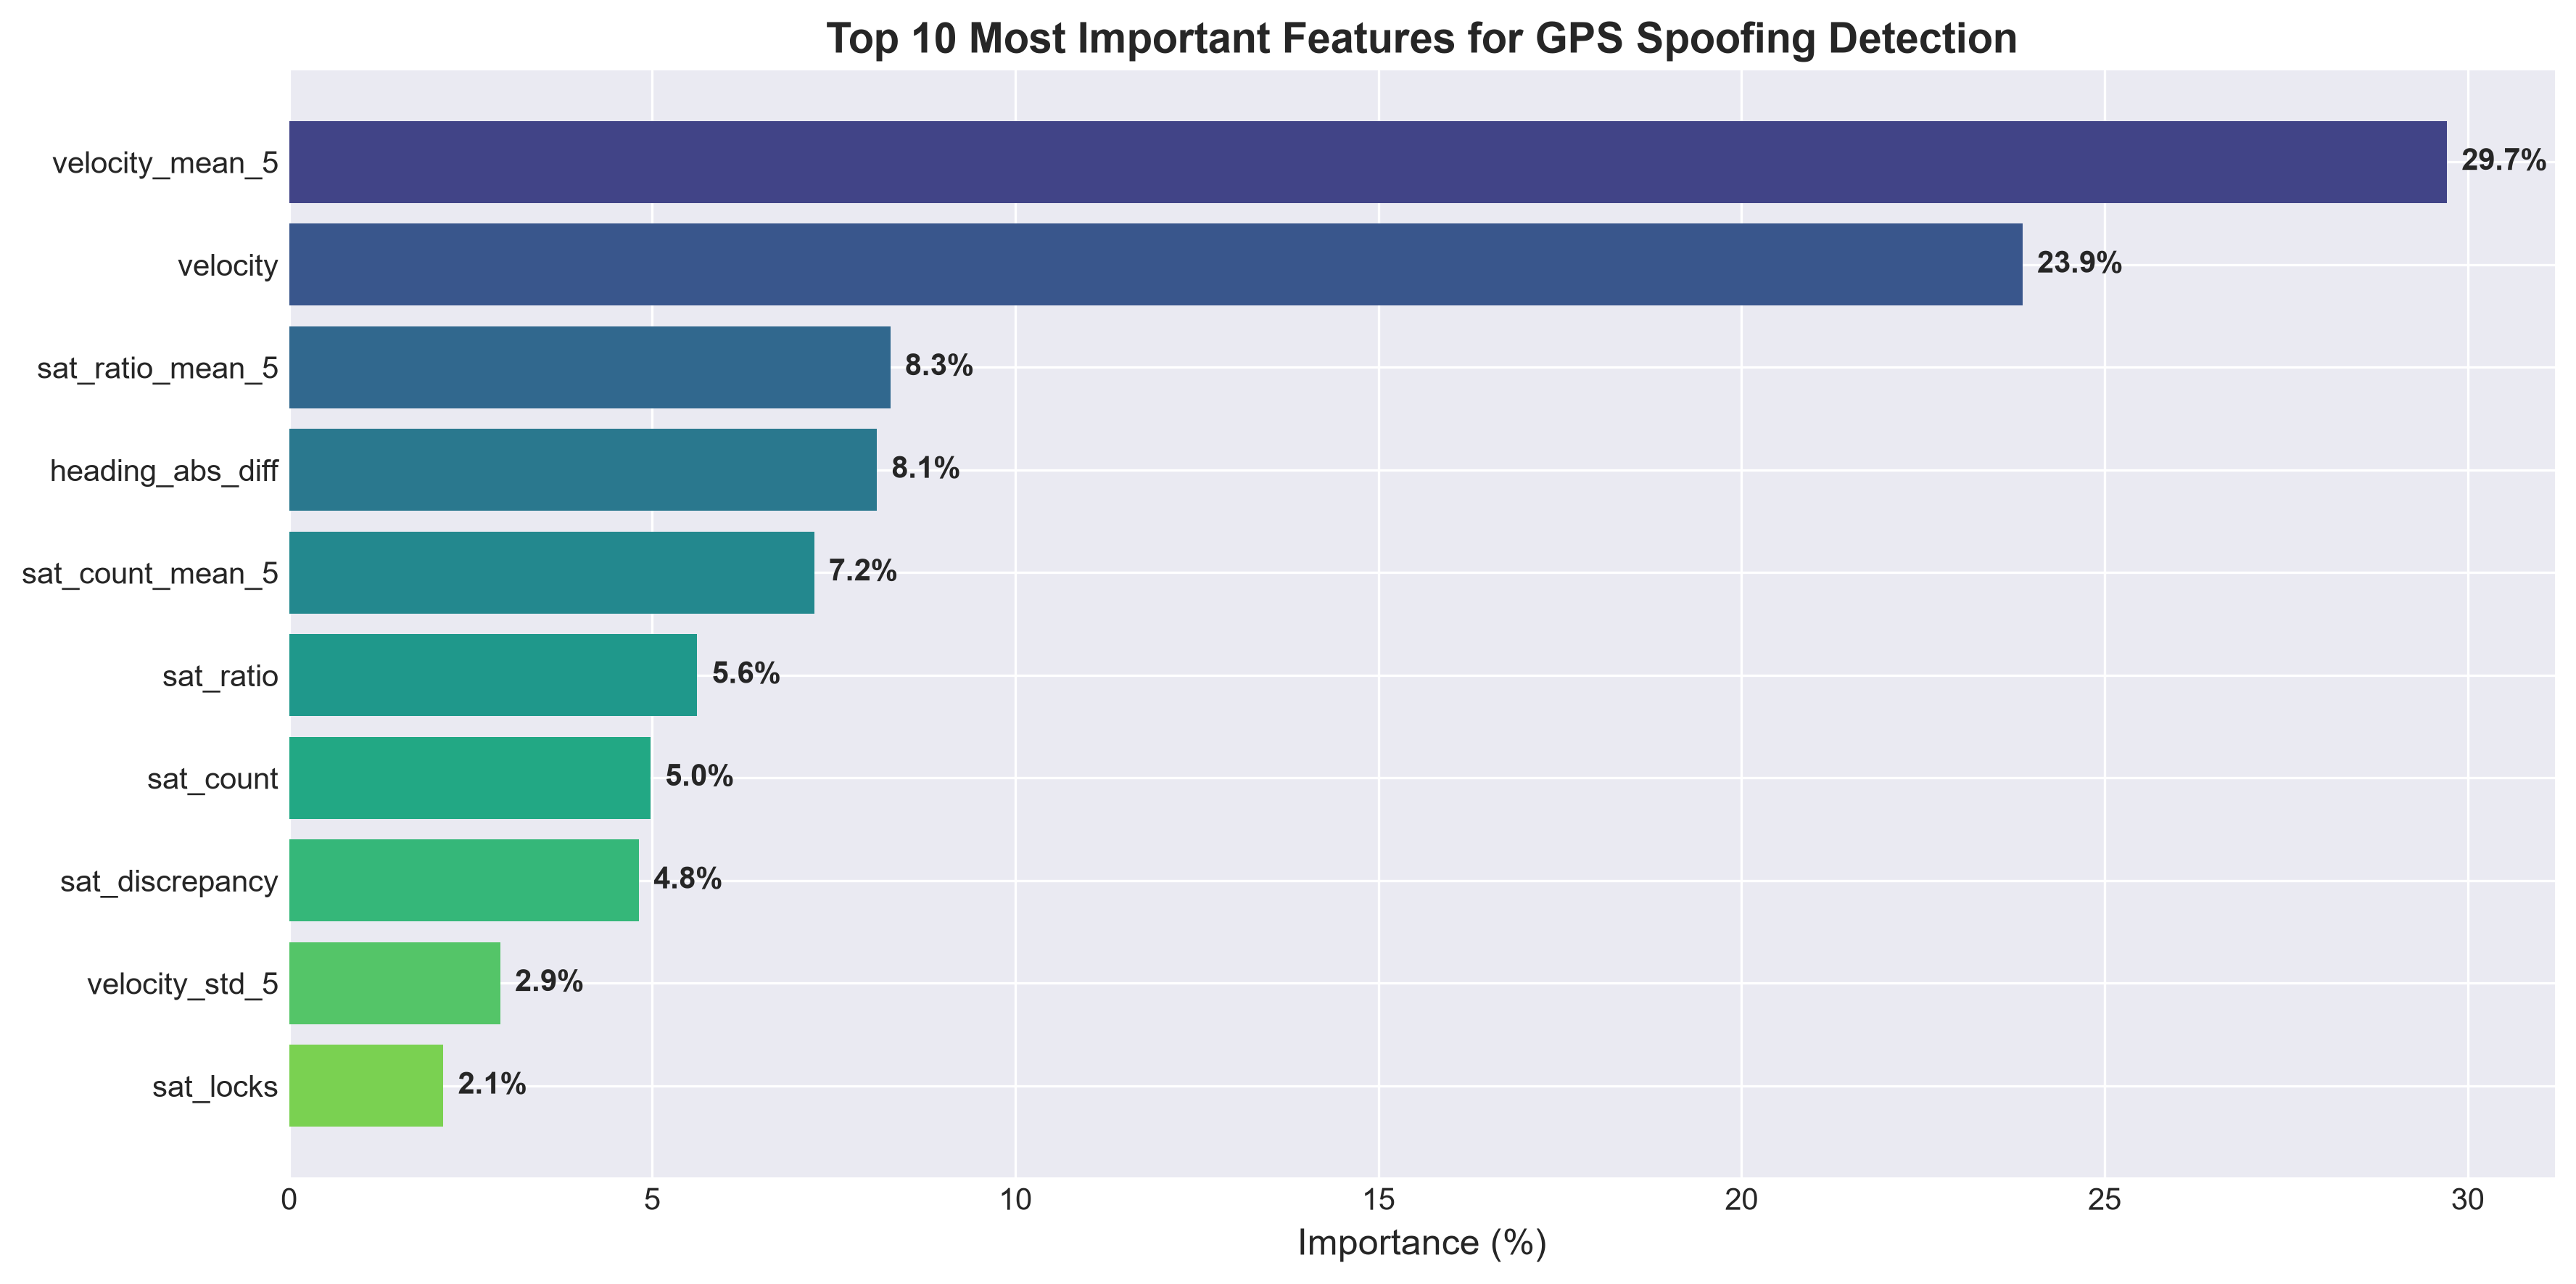

Values plotted in this chart, from the file beside it:
Feature, Importance, Importance_%
velocity_mean_5, 0.2972, 29.72
velocity, 0.2387, 23.87
sat_ratio_mean_5, 0.0828, 8.28
heading_abs_diff, 0.08095, 8.095
sat_count_mean_5, 0.07231, 7.231
sat_ratio, 0.05621, 5.621
sat_count, 0.04978, 4.978
sat_discrepancy, 0.04819, 4.819
velocity_std_5, 0.02909, 2.909
sat_locks, 0.02126, 2.126
sat_ratio_std_5, 0.009506, 0.9506
velocity_diff, 0.007307, 0.7307
sat_count_std_5, 0.006756, 0.6756
